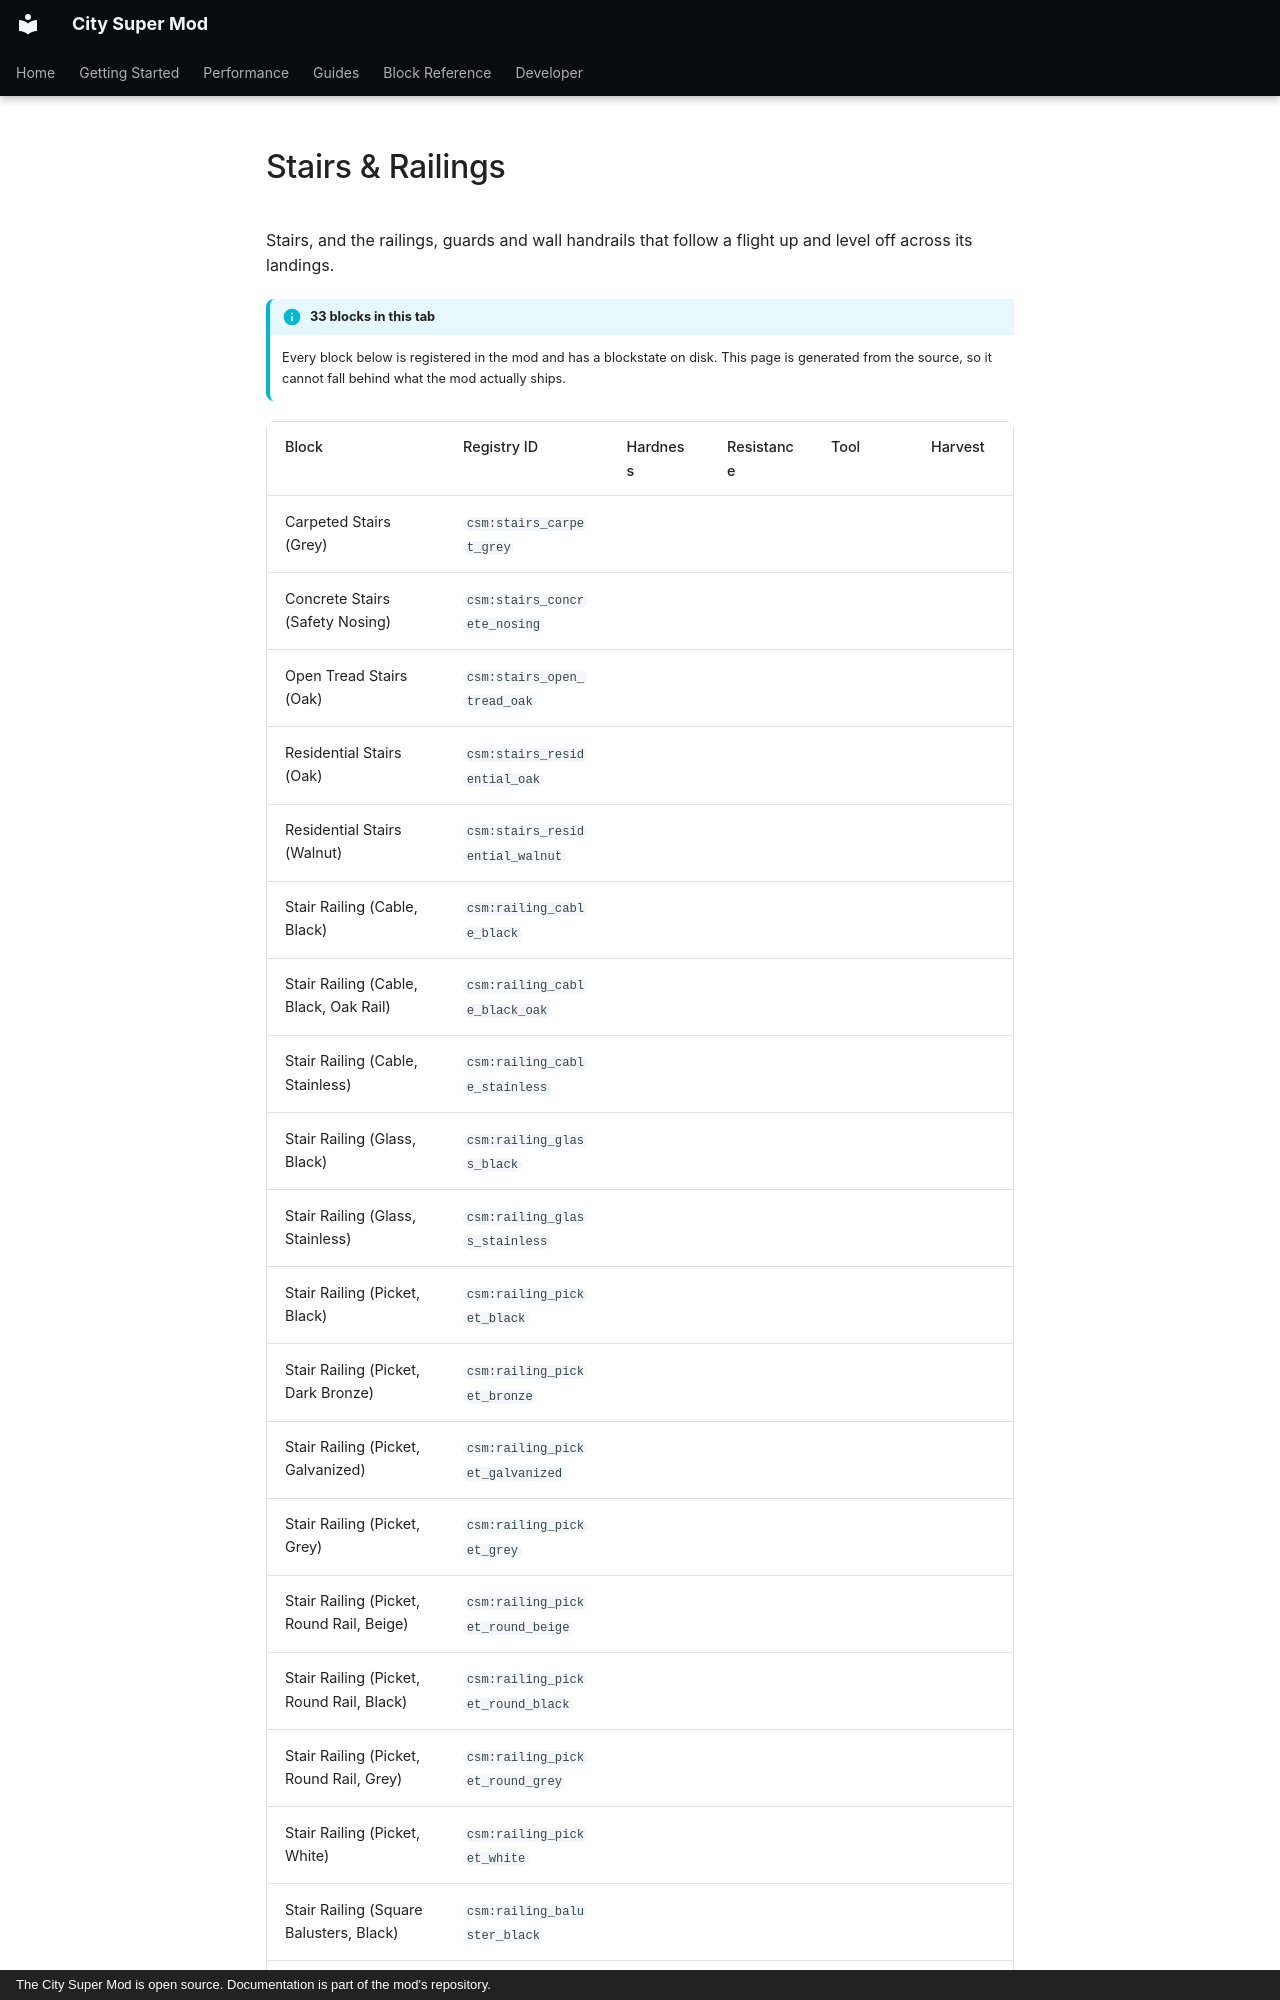

repository: Mica-Technologies/minecraft-city-super-mod · page: reference/stairs-and-railings/index.html · generator: mkdocs · copyright: The City Super Mod is open source. Documentation is part of the mod's repository.

# Stairs & Railings

Stairs, and the railings, guards and wall handrails that follow a flight up and level off across its landings.

!!! info "33 blocks in this tab"

    Every block below is registered in the mod and has a blockstate on disk. This page is
    generated from the source, so it cannot fall behind what the mod actually ships.

<div class="block-table" markdown>
